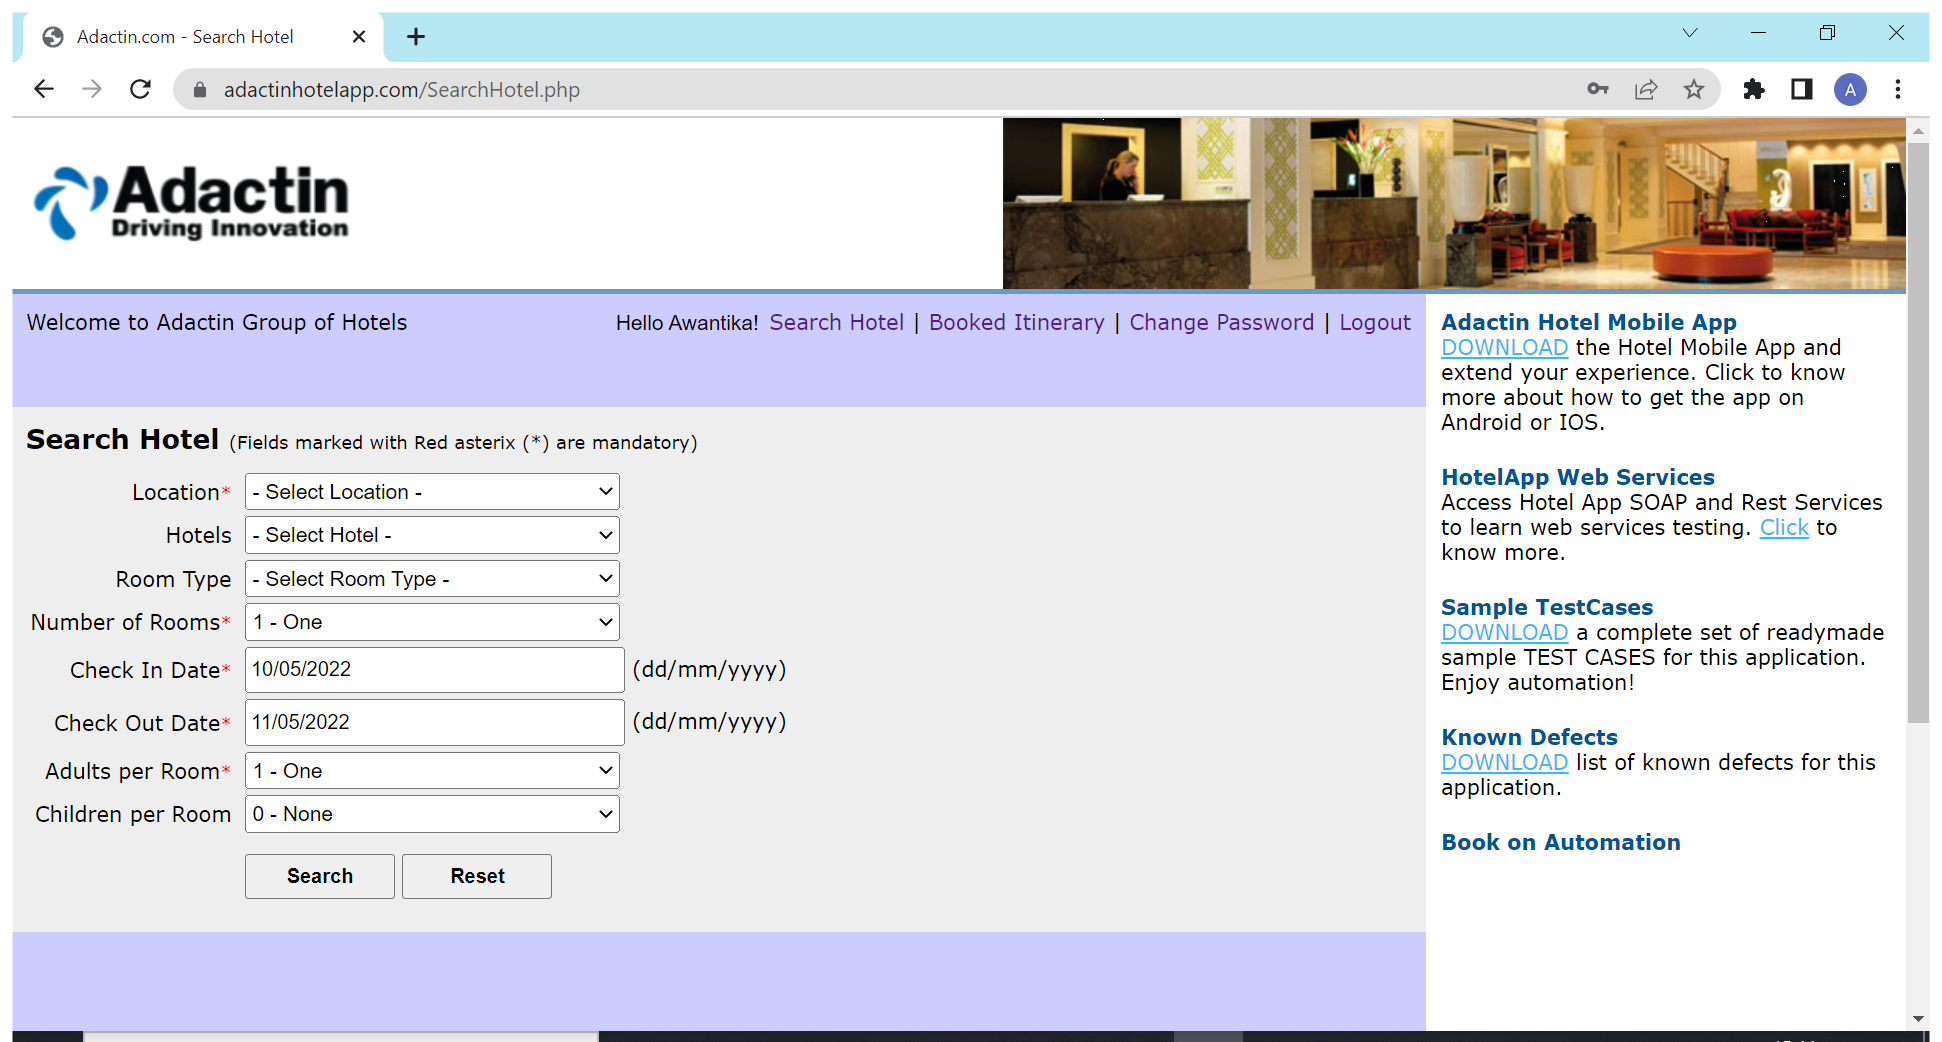
Workflow: TC_108

Step 1: Use Browser Chrome: Adactin.com - Search Hotel in window 'Adactin.com - Search Hotel' (chrome.exe)

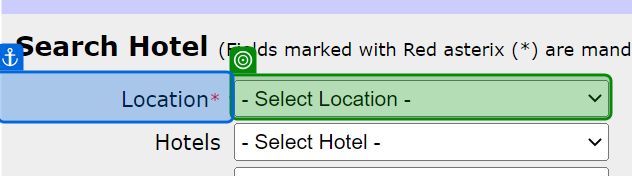
Step 2: select "Sydney" in 'Location*'

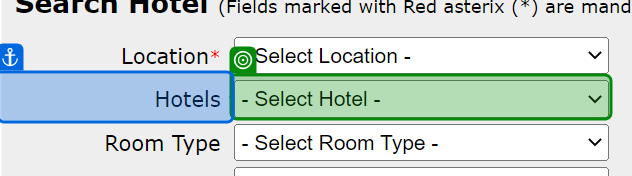
Step 3: select "Hotel Creek" in 'Hotels'

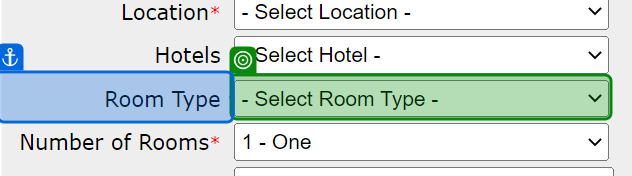
Step 4: select "Standard" in 'Room Type'

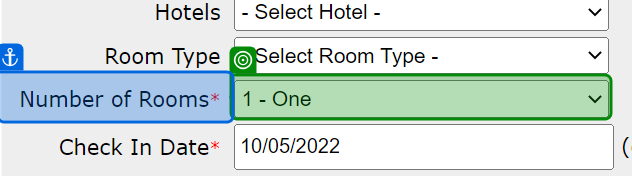
Step 5: select "2 - Two" in 'Number of Rooms*'

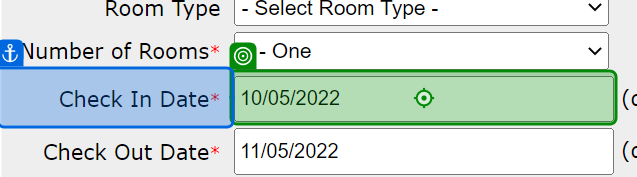
Step 6: type [Check_IN] into 'Check In Date*'

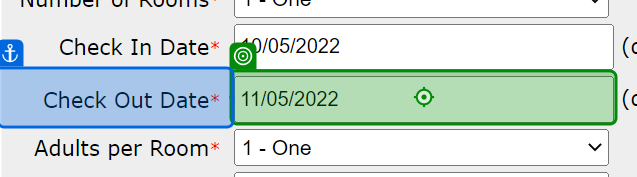
Step 7: type [Check_Out] into 'Check Out Date*'

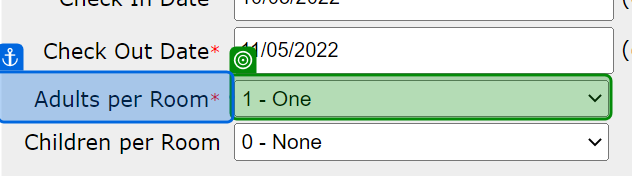
Step 8: select "1 - One" in 'Adults per Room*'

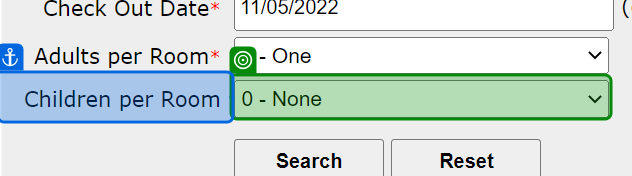
Step 9: select "0 - None" in 'Children per Room'

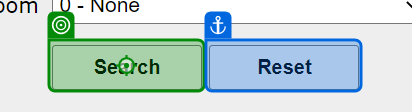
Step 10: click on 'Search'